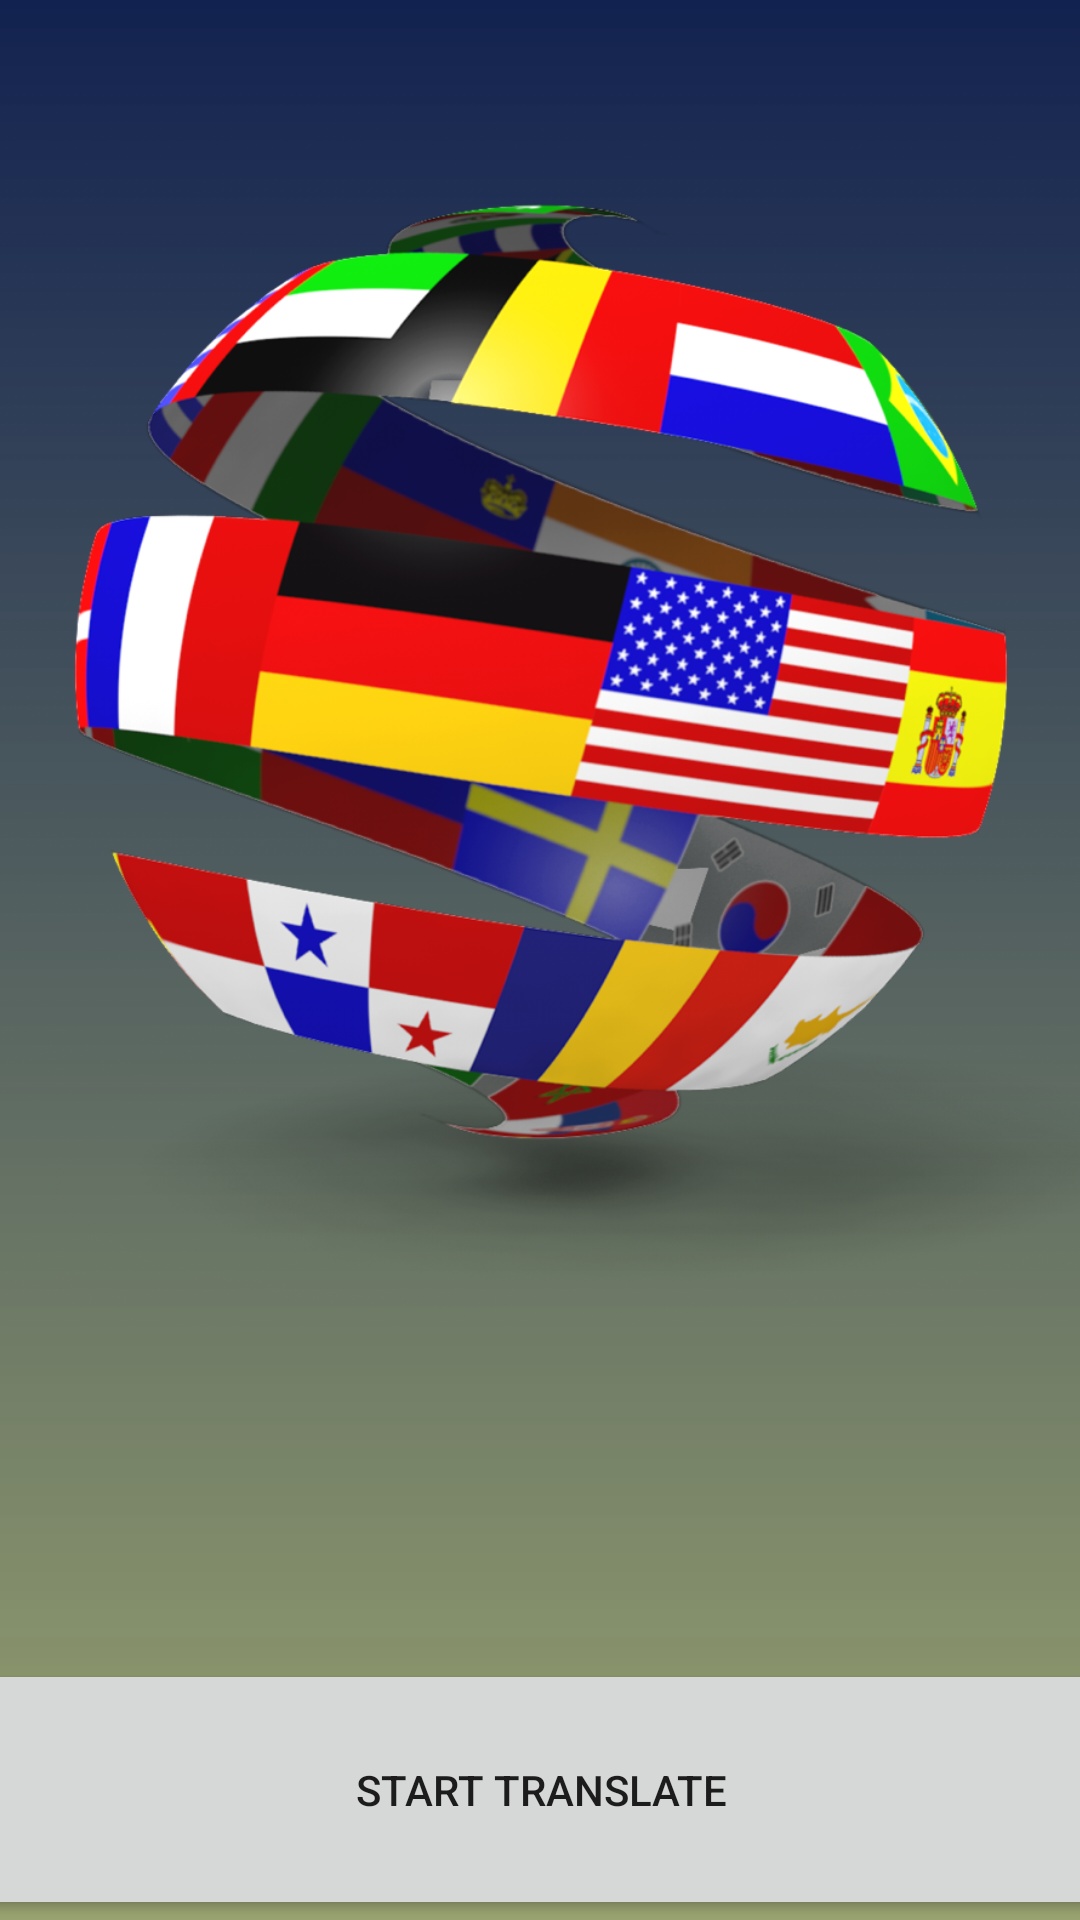

Write the Android layout XML for this screen, with the resource values it uses.
<!-- AndroidManifest.xml: application theme Theme.TranslateTool -->
<!-- res/layout/fragment_blank.xml -->
<?xml version="1.0" encoding="utf-8"?>
<androidx.constraintlayout.widget.ConstraintLayout
    xmlns:android="http://schemas.android.com/apk/res/android"
    xmlns:app="http://schemas.android.com/apk/res-auto"
    xmlns:tools="http://schemas.android.com/tools"
    android:layout_width="match_parent"
    android:layout_height="match_parent"
    android:background="@drawable/grad2_bg"
    tools:context="BlankFragment">






    <ImageView
        android:id="@+id/imageView"
        android:layout_width="414dp"
        android:layout_height="465dp"
        android:layout_marginStart="5dp"
        android:layout_marginTop="5dp"
        android:layout_marginEnd="5dp"
        app:layout_constraintEnd_toEndOf="parent"
        app:layout_constraintStart_toStartOf="parent"
        app:layout_constraintTop_toTopOf="parent"
        app:srcCompat="@drawable/perevodchiki_dlya_windows" />

    <Button
        android:id="@+id/button"
        android:layout_width="413dp"
        android:layout_height="87dp"
        android:layout_marginStart="5dp"
        android:layout_marginEnd="5dp"
        android:text="Start Translate"
        app:layout_constraintBottom_toBottomOf="parent"
        app:layout_constraintEnd_toEndOf="parent"
        app:layout_constraintStart_toStartOf="parent" />


</androidx.constraintlayout.widget.ConstraintLayout>
<!-- resources referenced by this layout -->
<resources>
  <!-- drawable grad2_bg (drawable) -->
  <?xml version="1.0" encoding="utf-8"?>
  <shape
      android:shape="rectangle"
      xmlns:android="http://schemas.android.com/apk/res/android">
      <gradient
          android:angle="90"
          android:startColor="#9561"
          android:endColor="#122250"
          android:type="linear">
  
      </gradient>
  
  </shape>
  <!-- drawable perevodchiki_dlya_windows: png bitmap (drawable, 995672 bytes) -->
  <style name="Theme.TranslateTool" parent="Theme.MaterialComponents.DayNight.DarkActionBar">
          
          <item name="colorPrimary">@color/purple_500</item>
          <item name="colorPrimaryVariant">@color/purple_700</item>
          <item name="colorOnPrimary">@color/white</item>
          
          <item name="colorSecondary">@color/teal_200</item>
          <item name="colorSecondaryVariant">@color/teal_700</item>
          <item name="colorOnSecondary">@color/black</item>
          
          <item name="android:statusBarColor">?attr/colorPrimaryVariant</item>
          
      </style>
  <!-- not gathered from this repository: default colours our renderer supplied (Android Studio template values) -->
  <color name="purple_500">#FF6200EE</color>
  <color name="purple_700">#FF3700B3</color>
  <color name="teal_200">#FF03DAC5</color>
  <color name="teal_700">#FF018786</color>
  <color name="black">#FF000000</color>
  <color name="white">#FFFFFFFF</color>
</resources>
